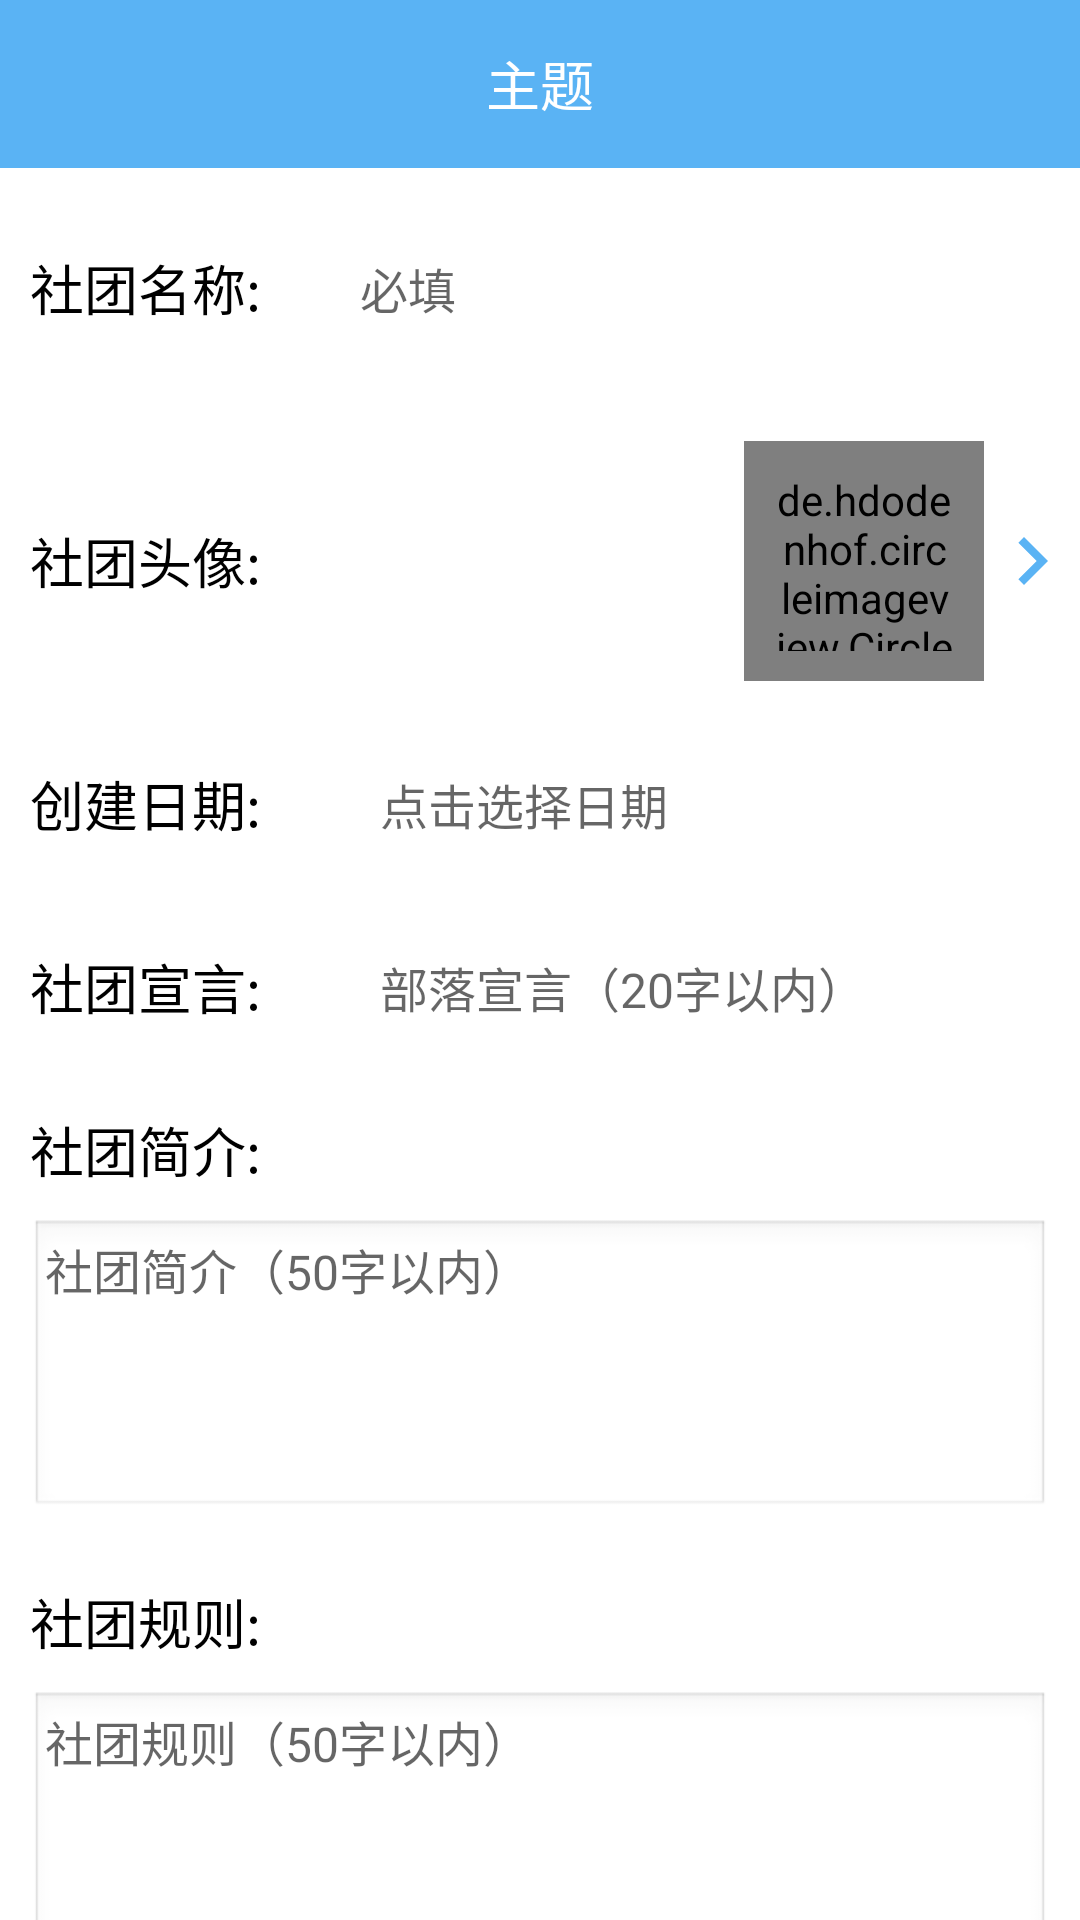

Write the Android layout XML for this screen, with the resource values it uses.
<!-- AndroidManifest.xml: application theme AppTheme -->
<!-- res/layout/activity_community_join.xml -->
<?xml version="1.0" encoding="utf-8"?>
<LinearLayout xmlns:android="http://schemas.android.com/apk/res/android"
    android:layout_width="match_parent"
    android:layout_height="match_parent"
    android:background="#E6EEFE"
    android:orientation="vertical">

    <include layout="@layout/toolbar_main" />

    <ScrollView
        android:background="@color/white"
        android:layout_width="match_parent"
        android:layout_height="match_parent">

        <LinearLayout
            android:layout_width="match_parent"
            android:layout_height="match_parent"
            android:orientation="vertical">

            <LinearLayout
                android:layout_width="match_parent"
                android:layout_height="wrap_content"
                android:background="@color/white"
                android:orientation="horizontal"
                android:paddingLeft="10dp"
                android:paddingTop="20dp"
                android:paddingBottom="20dp">

                <TextView
                    android:layout_width="0dp"
                    android:layout_height="wrap_content"
                    android:layout_gravity="center_vertical"
                    android:layout_weight="1"
                    android:text="社团名称: "
                    android:textColor="@color/black"
                    android:textSize="18sp" />

                <EditText
                    android:id="@+id/et_name"
                    android:layout_width="0dp"
                    android:layout_height="40dp"
                    android:layout_marginRight="20dp"
                    android:layout_weight="2"
                    android:background="@null"
                    android:hint="必填"
                    android:imeOptions="actionDone"
                    android:inputType="text"
                    android:maxLength="20"
                    android:maxLines="1"
                    android:textColor="@color/black"
                    android:textSize="16sp" />
            </LinearLayout>


            <RelativeLayout
                android:layout_width="match_parent"
                android:layout_height="wrap_content"
                android:layout_marginTop="1dp"
                android:background="@color/white"
                android:paddingTop="10dp"
                android:paddingBottom="10dp">

                <TextView
                    android:layout_width="wrap_content"
                    android:layout_height="wrap_content"
                    android:layout_centerVertical="true"
                    android:layout_margin="10dp"
                    android:text="社团头像: "
                    android:textColor="@color/black"
                    android:textSize="18sp" />

                <LinearLayout
                    android:layout_width="wrap_content"
                    android:layout_height="wrap_content"
                    android:layout_alignParentRight="true"
                    android:layout_centerVertical="true"
                    android:gravity="center">

                    <de.hdodenhof.circleimageview.CircleImageView
                        android:id="@+id/iv"
                        android:layout_width="80dp"
                        android:layout_height="80dp"
                        android:layout_alignParentRight="true"
                        android:padding="10dp"
                        android:src="@mipmap/community_img" />

                    <ImageView
                        android:layout_width="wrap_content"
                        android:layout_height="wrap_content"
                        android:layout_alignParentRight="true"
                        android:layout_centerVertical="true"
                        android:src="@drawable/ic_baseline_chevron_right_24" />
                </LinearLayout>

            </RelativeLayout>

            <LinearLayout
                android:layout_width="match_parent"
                android:layout_height="wrap_content"
                android:layout_marginTop="1dp"
                android:background="@color/white"
                android:gravity="center"
                android:orientation="horizontal"
                android:paddingTop="10dp"
                android:paddingBottom="10dp">

                <TextView
                    android:layout_width="0dp"
                    android:layout_height="wrap_content"
                    android:layout_gravity="center_vertical"
                    android:layout_marginLeft="10dp"
                    android:layout_weight="1"
                    android:text="创建日期: "
                    android:textColor="@color/black"
                    android:textSize="18sp" />

                <LinearLayout
                    android:layout_width="0dp"
                    android:layout_height="40dp"
                    android:layout_weight="2">

                    <TextView
                        android:id="@+id/tv_date"
                        android:layout_width="wrap_content"
                        android:layout_height="40dp"
                        android:layout_marginRight="20dp"
                        android:gravity="left|center"
                        android:hint="点击选择日期"
                        android:imeOptions="actionDone"
                        android:inputType="text"
                        android:textColor="@color/black"
                        android:textSize="16sp" />
                </LinearLayout>
            </LinearLayout>

            <LinearLayout
                android:layout_width="match_parent"
                android:layout_height="wrap_content"
                android:layout_marginTop="1dp"
                android:background="@color/white"
                android:gravity="center"
                android:orientation="horizontal"
                android:paddingTop="10dp"
                android:paddingBottom="10dp">

                <TextView
                    android:layout_width="0dp"
                    android:layout_height="wrap_content"
                    android:layout_gravity="center_vertical"
                    android:layout_marginLeft="10dp"
                    android:layout_weight="1"
                    android:text="社团宣言: "
                    android:textColor="@color/black"
                    android:textSize="18sp" />

                <EditText
                    android:id="@+id/et_declaration"
                    android:layout_width="0dp"
                    android:layout_height="40dp"

                    android:layout_weight="2"
                    android:background="@null"
                    android:hint="部落宣言（20字以内）"
                    android:imeOptions="actionDone"
                    android:inputType="text"
                    android:maxLength="20"
                    android:maxLines="1"
                    android:textColor="@color/black"
                    android:textSize="16sp" />
            </LinearLayout>


            <LinearLayout
                android:layout_width="match_parent"
                android:layout_height="wrap_content"
                android:layout_marginTop="1dp"
                android:background="@color/white"
                android:gravity="center"
                android:orientation="vertical"
                android:paddingBottom="10dp">

                <TextView
                    android:layout_width="wrap_content"
                    android:layout_height="wrap_content"
                    android:layout_gravity="center_vertical"
                    android:padding="10dp"
                    android:text="社团简介: "
                    android:textColor="@color/black"
                    android:textSize="18sp" />

                <EditText
                    android:id="@+id/et_info"
                    android:layout_width="match_parent"
                    android:layout_height="100dp"
                    android:layout_marginLeft="10dp"
                    android:layout_marginRight="10dp"
                    android:background="@android:drawable/edit_text"
                    android:enabled="true"
                    android:gravity="top"
                    android:hint="社团简介（50字以内）"
                    android:imeOptions="actionNext"
                    android:inputType="textMultiLine"
                    android:maxLength="50"
                    android:maxLines="10"
                    android:padding="5dp"
                    android:paddingTop="10dp"
                    android:scrollbars="vertical"
                    android:textColor="@color/black"
                    android:textSize="16sp" />

            </LinearLayout>


            <LinearLayout
                android:layout_width="match_parent"
                android:layout_height="wrap_content"
                android:layout_marginTop="1dp"
                android:background="@color/white"
                android:gravity="center"
                android:orientation="vertical"
                android:paddingBottom="10dp">

                <TextView
                    android:layout_width="wrap_content"
                    android:layout_height="wrap_content"
                    android:layout_gravity="center_vertical"
                    android:padding="10dp"
                    android:text="社团规则: "
                    android:textColor="@color/black"
                    android:textSize="18sp" />


                <EditText
                    android:id="@+id/et_rules"
                    android:layout_width="match_parent"
                    android:layout_height="100dp"
                    android:layout_marginLeft="10dp"
                    android:layout_marginRight="10dp"
                    android:background="@android:drawable/edit_text"
                    android:enabled="true"
                    android:gravity="top"
                    android:hint="社团规则（50字以内）"
                    android:imeOptions="actionNext"
                    android:inputType="textMultiLine"
                    android:maxLength="50"
                    android:maxLines="10"
                    android:padding="5dp"
                    android:paddingTop="10dp"
                    android:scrollbars="vertical"
                    android:textColor="@color/black"
                    android:textSize="16sp" />
            </LinearLayout>

            <LinearLayout
                android:layout_width="match_parent"
                android:layout_height="match_parent"
                android:layout_marginBottom="20dp"
                android:background="@color/white"
                android:gravity="center">

                <Button
                    android:id="@+id/btn"
                    android:layout_width="120dp"
                    android:layout_height="wrap_content"
                    android:background="@drawable/page4_btn_logout"
                    android:text="申请"
                    android:textColor="@color/white" />
            </LinearLayout>
        </LinearLayout>
    </ScrollView>
</LinearLayout>
<!-- res/layout/toolbar_main.xml (included above) -->
<?xml version="1.0" encoding="utf-8"?>
<androidx.appcompat.widget.Toolbar xmlns:android="http://schemas.android.com/apk/res/android"
    android:id="@+id/toolbar"
    android:background="@color/all"
    android:layout_width="match_parent"
    android:layout_height="wrap_content">

    <TextView
        android:layout_width="wrap_content"
        android:layout_height="wrap_content"
        android:layout_gravity="center"
        android:text="主题"
        android:textColor="#fff"
        android:textSize="18sp" />

</androidx.appcompat.widget.Toolbar>
<!-- resources referenced by this layout -->
<resources>
  <color name="all">#5AB3F4</color>
  <color name="black">#000000</color>
  <color name="white">#FFFFFF</color>
  <!-- drawable ic_baseline_chevron_right_24 (drawable) -->
  <vector android:height="32dp" android:tint="#5AB3F4"
      android:viewportHeight="24" android:viewportWidth="24"
      android:width="32dp" xmlns:android="http://schemas.android.com/apk/res/android">
      <path android:fillColor="@android:color/white" android:pathData="M10,6L8.59,7.41 13.17,12l-4.58,4.59L10,18l6,-6z"/>
  </vector>
  <!-- drawable page4_btn_logout (drawable) -->
  <?xml version="1.0" encoding="utf-8"?>
  <shape xmlns:android="http://schemas.android.com/apk/res/android">
      <solid android:color="@color/all"/>
      <corners android:radius="8dp"/>
  </shape>
  <!-- mipmap community_img: png bitmap (mipmap-xhdpi, 6413 bytes) -->
  <style name="AppTheme" parent="Theme.AppCompat.Light.DarkActionBar">
          <item name="windowNoTitle">true</item>
          
          <item name="colorPrimary">@color/colorPrimary</item>
          <item name="colorPrimaryDark">@color/colorPrimaryDark</item>
          <item name="colorAccent">@color/colorAccent</item>
          
          <item name="colorControlNormal">@android:color/white</item>
      </style>
  <color name="colorPrimary">#5AB3F4</color>
  <color name="colorPrimaryDark">#5AB3F4</color>
  <color name="colorAccent">#5AB3F4</color>
</resources>
